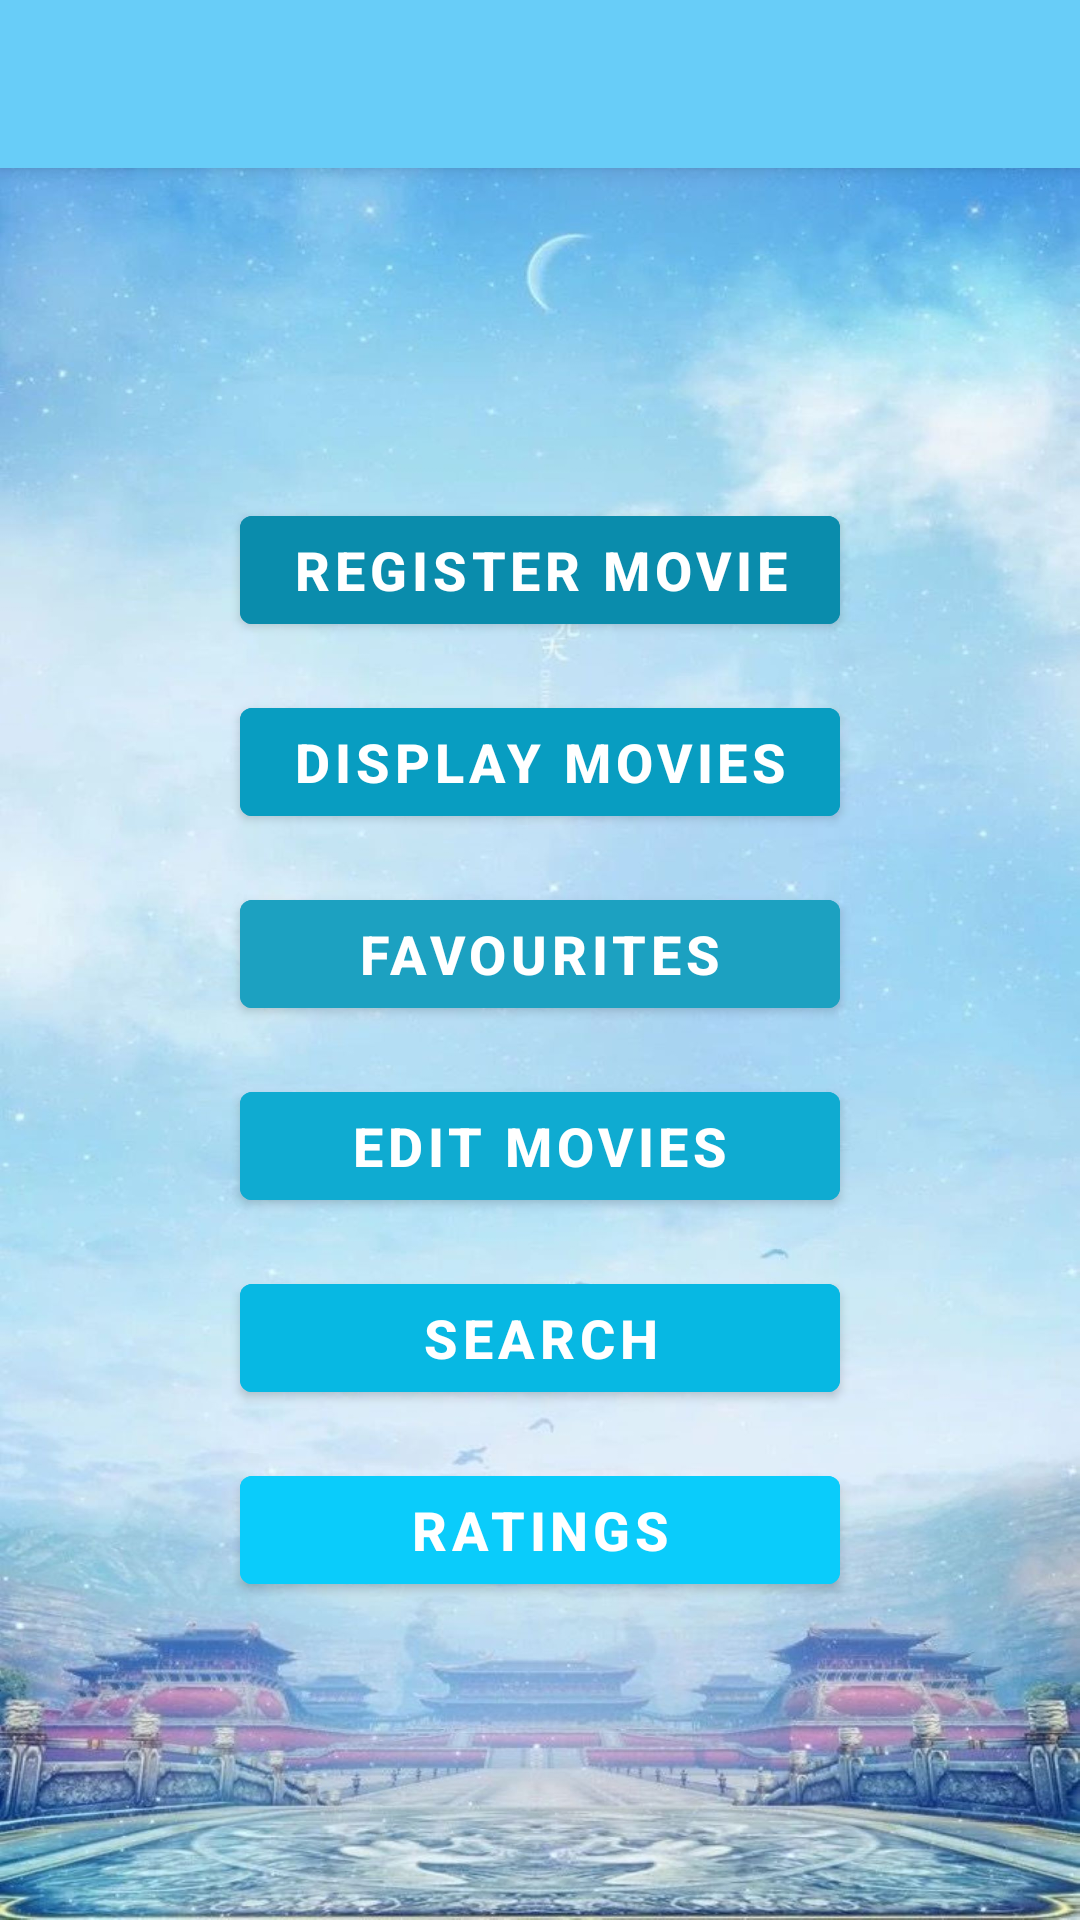

Layout XML and referenced resources for this Android screen:
<!-- AndroidManifest.xml: activity theme Theme.MovieStore.NoActionBar -->
<!-- res/layout/activity_main.xml -->
<?xml version="1.0" encoding="utf-8"?>
<androidx.coordinatorlayout.widget.CoordinatorLayout
    xmlns:android="http://schemas.android.com/apk/res/android"
    xmlns:app="http://schemas.android.com/apk/res-auto"
    xmlns:tools="http://schemas.android.com/tools"
    android:layout_width="match_parent"
    android:layout_height="match_parent"
    tools:context=".MainActivity">

    <com.google.android.material.appbar.AppBarLayout
        android:layout_width="match_parent"
        android:layout_height="wrap_content"
        android:theme="@style/Theme.MovieStore.AppBarOverlay">

        <androidx.appcompat.widget.Toolbar
            android:id="@+id/toolbar"
            android:layout_width="match_parent"
            android:layout_height="?attr/actionBarSize"
            android:background="#68CDF8"
            app:popupTheme="@style/Theme.MovieStore.PopupOverlay" />

    </com.google.android.material.appbar.AppBarLayout>

    <include layout="@layout/content_main" />

</androidx.coordinatorlayout.widget.CoordinatorLayout>
<!-- res/layout/content_main.xml (included above) -->
<?xml version="1.0" encoding="utf-8"?>
<androidx.constraintlayout.widget.ConstraintLayout
    xmlns:android="http://schemas.android.com/apk/res/android"
    xmlns:app="http://schemas.android.com/apk/res-auto"
    android:layout_width="match_parent"
    android:layout_height="match_parent"
    app:layout_behavior="@string/appbar_scrolling_view_behavior"
    android:background="@drawable/background_image">

    <Button
        android:id="@+id/main_button_1"
        android:layout_width="200sp"
        android:layout_height="wrap_content"
        android:layout_marginTop="110dp"
        android:text="@string/main_button_1_text"
        android:textSize="18sp"
        android:textStyle="bold"
        app:backgroundTint="#0A8CAC"
        app:layout_constraintEnd_toEndOf="parent"
        app:layout_constraintStart_toStartOf="parent"
        app:layout_constraintTop_toTopOf="parent" />

    <Button
        android:id="@+id/main_button_2"
        android:layout_width="200sp"
        android:layout_height="wrap_content"
        android:layout_marginTop="16dp"
        android:text="@string/main_button_2_text"
        android:textSize="18sp"
        android:textStyle="bold"
        app:backgroundTint="#089DC1"
        app:layout_constraintEnd_toEndOf="parent"
        app:layout_constraintStart_toStartOf="parent"
        app:layout_constraintTop_toBottomOf="@+id/main_button_1" />

    <Button
        android:id="@+id/main_button_3"
        android:layout_width="200sp"
        android:layout_height="wrap_content"
        android:layout_marginTop="16dp"
        android:text="@string/main_button_3_text"
        android:textSize="18sp"
        android:textStyle="bold"
        app:backgroundTint="#1CA1C1"
        app:layout_constraintEnd_toEndOf="parent"
        app:layout_constraintStart_toStartOf="parent"
        app:layout_constraintTop_toBottomOf="@+id/main_button_2" />

    <Button
        android:id="@+id/main_button_4"
        android:layout_width="200sp"
        android:layout_height="wrap_content"
        android:layout_marginTop="16dp"
        android:text="@string/main_button_4_text"
        android:textSize="18sp"
        android:textStyle="bold"
        app:backgroundTint="#0FABD1"
        app:layout_constraintEnd_toEndOf="parent"
        app:layout_constraintStart_toStartOf="parent"
        app:layout_constraintTop_toBottomOf="@+id/main_button_3" />

    <Button
        android:id="@+id/main_button_5"
        android:layout_width="200sp"
        android:layout_height="wrap_content"
        android:layout_marginTop="16dp"
        android:text="@string/main_button_5_text"
        android:textSize="18sp"
        android:textStyle="bold"
        app:backgroundTint="#07B8E3"
        app:layout_constraintEnd_toEndOf="parent"
        app:layout_constraintStart_toStartOf="parent"
        app:layout_constraintTop_toBottomOf="@+id/main_button_4" />

    <Button
        android:id="@+id/main_button_6"
        android:layout_width="200sp"
        android:layout_height="wrap_content"
        android:layout_marginTop="16dp"
        android:text="@string/main_button_6_text"
        android:textSize="18sp"
        android:textStyle="bold"
        app:backgroundTint="#0ACCFB"
        app:layout_constraintEnd_toEndOf="parent"
        app:layout_constraintStart_toStartOf="parent"
        app:layout_constraintTop_toBottomOf="@+id/main_button_5" />
</androidx.constraintlayout.widget.ConstraintLayout>
<!-- resources referenced by this layout -->
<resources>
  <!-- drawable background_image: jpg bitmap (drawable, 268183 bytes) -->
  <string name="main_button_1_text">Register Movie</string>
  <string name="main_button_2_text">Display Movies</string>
  <string name="main_button_3_text">Favourites</string>
  <string name="main_button_4_text">Edit Movies</string>
  <string name="main_button_5_text">Search</string>
  <string name="main_button_6_text">Ratings</string>
  <style name="Theme.MovieStore.AppBarOverlay" parent="ThemeOverlay.AppCompat.Dark.ActionBar" />
  <style name="Theme.MovieStore.PopupOverlay" parent="ThemeOverlay.AppCompat.Light" />
  <style name="Theme.MovieStore.NoActionBar">
          <item name="windowActionBar">false</item>
          <item name="windowNoTitle">true</item>
      </style>
</resources>
